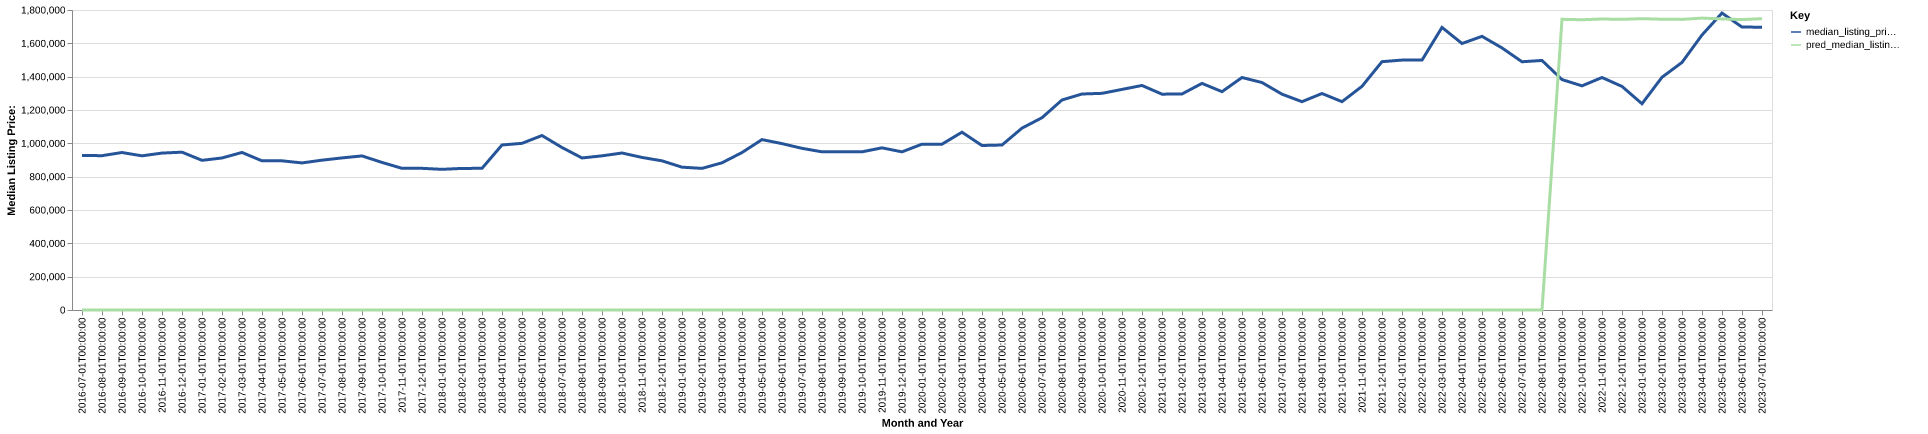

The table this chart was drawn from, first rows:
date, time_idx, median_listing_price, thirty_year_interest_rate_five, month, county_name, active_listing_count, median_days_on_market, pred_median_listing_price, month_year
2016-07-01, 0, 927000, 3.72, 7, napa, ca, 368.0, 59.0, 0, Jul-2016
2016-08-01, 1, 926000, 3.73, 8, napa, ca, 392.0, 60.0, 0, Aug-2016
2016-09-01, 2, 944950, 3.66, 9, napa, ca, 371.0, 66.0, 0, Sep-2016
2016-10-01, 3, 925000, 3.64, 10, napa, ca, 372.0, 62.0, 0, Oct-2016
2016-11-01, 4, 941500, 3.66, 11, napa, ca, 322.0, 71.0, 0, Nov-2016
2016-12-01, 5, 947000, 3.48, 12, napa, ca, 266.0, 85.0, 0, Dec-2016
2017-01-01, 6, 897975, 3.45, 1, napa, ca, 234.0, 95.0, 0, Jan-2017
2017-02-01, 7, 912200, 3.5, 2, napa, ca, 236.0, 74.0, 0, Feb-2017
2017-03-01, 8, 945250, 3.52, 3, napa, ca, 244.0, 55.0, 0, Mar-2017
2017-04-01, 9, 895000, 4.03, 4, napa, ca, 286.0, 38.0, 0, Apr-2017
2017-05-01, 10, 895000, 4.32, 5, napa, ca, 302.0, 43.0, 0, May-2017
2017-06-01, 11, 882500, 4.2, 6, napa, ca, 319.0, 51.0, 0, Jun-2017
2017-07-01, 12, 899000, 4.19, 7, napa, ca, 334.0, 50.0, 0, Jul-2017
2017-08-01, 13, 912498, 4.3, 8, napa, ca, 289.0, 53.0, 0, Aug-2017
2017-09-01, 14, 924500, 4.1, 9, napa, ca, 344.0, 53.0, 0, Sep-2017
2017-10-01, 15, 885500, 4.05, 10, napa, ca, 320.0, 64.0, 0, Oct-2017
2017-11-01, 16, 850000, 3.94, 11, napa, ca, 295.0, 61.0, 0, Nov-2017
2017-12-01, 17, 850000, 4.03, 12, napa, ca, 247.0, 72.0, 0, Dec-2017
2018-01-01, 18, 844000, 3.93, 1, napa, ca, 200.0, 80.0, 0, Jan-2018
2018-02-01, 19, 849500, 3.83, 2, napa, ca, 191.0, 77.0, 0, Feb-2018
2018-03-01, 20, 850000, 3.94, 3, napa, ca, 236.0, 34.0, 0, Mar-2018
2018-04-01, 21, 990162, 3.95, 4, napa, ca, 262.0, 38.0, 0, Apr-2018
2018-05-01, 22, 999975, 3.99, 5, napa, ca, 320.0, 41.0, 0, May-2018
2018-06-01, 23, 1047000, 4.15, 6, napa, ca, 364.0, 43.0, 0, Jun-2018
2018-07-01, 24, 975000, 4.4, 7, napa, ca, 387.0, 53.0, 0, Jul-2018
2018-08-01, 25, 912250, 4.46, 8, napa, ca, 380.0, 64.0, 0, Aug-2018
2018-09-01, 26, 925000, 4.58, 9, napa, ca, 409.0, 60.0, 0, Sep-2018
2018-10-01, 27, 942000, 4.66, 10, napa, ca, 409.0, 67.0, 0, Oct-2018
2018-11-01, 28, 915375, 4.62, 11, napa, ca, 384.0, 69.0, 0, Nov-2018
2018-12-01, 29, 895000, 4.54, 12, napa, ca, 316.0, 74.0, 0, Dec-2018
2019-01-01, 30, 857000, 4.6, 1, napa, ca, 283.0, 86.0, 0, Jan-2019
2019-02-01, 31, 849713, 4.72, 2, napa, ca, 293.0, 86.0, 0, Feb-2019
2019-03-01, 32, 883186, 4.9, 3, napa, ca, 332.0, 70.0, 0, Mar-2019
2019-04-01, 33, 944750, 4.94, 4, napa, ca, 363.0, 52.0, 0, Apr-2019
2019-05-01, 34, 1022500, 4.75, 5, napa, ca, 439.0, 47.0, 0, May-2019
2019-06-01, 35, 998250, 4.51, 6, napa, ca, 465.0, 51.0, 0, Jun-2019
2019-07-01, 36, 970000, 4.41, 7, napa, ca, 475.0, 67.0, 0, Jul-2019
2019-08-01, 37, 949000, 4.41, 8, napa, ca, 475.0, 68.0, 0, Aug-2019
2019-09-01, 38, 949000, 4.2, 9, napa, ca, 478.0, 69.0, 0, Sep-2019
2019-10-01, 39, 949000, 4.14, 10, napa, ca, 477.0, 71.0, 0, Oct-2019
2019-11-01, 40, 973000, 3.84, 11, napa, ca, 414.0, 87.0, 0, Nov-2019
2019-12-01, 41, 948944, 3.81, 12, napa, ca, 312.0, 103.0, 0, Dec-2019
2020-01-01, 42, 995000, 3.75, 1, napa, ca, 243.0, 116.0, 0, Jan-2020
2020-02-01, 43, 995000, 3.73, 2, napa, ca, 284.0, 102.0, 0, Feb-2020
2020-03-01, 44, 1066750, 3.78, 3, napa, ca, 333.0, 44.0, 0, Mar-2020
2020-04-01, 45, 987000, 3.75, 4, napa, ca, 301.0, 58.0, 0, Apr-2020
2020-05-01, 46, 989900, 3.74, 5, napa, ca, 392.0, 67.0, 0, May-2020
2020-06-01, 47, 1091250, 3.72, 6, napa, ca, 382.0, 66.0, 0, Jun-2020
2020-07-01, 48, 1153750, 3.49, 7, napa, ca, 376.0, 67.0, 0, Jul-2020
2020-08-01, 49, 1260000, 3.65, 8, napa, ca, 322.0, 75.0, 0, Aug-2020
2020-09-01, 50, 1296000, 3.33, 9, napa, ca, 310.0, 78.0, 0, Sep-2020
2020-10-01, 51, 1300000, 3.28, 10, napa, ca, 306.0, 66.0, 0, Oct-2020
2020-11-01, 52, 1323500, 3.21, 11, napa, ca, 298.0, 67.0, 0, Nov-2020
2020-12-01, 53, 1347250, 3.07, 12, napa, ca, 238.0, 82.0, 0, Dec-2020
2021-01-01, 54, 1295000, 2.99, 1, napa, ca, 218.0, 87.0, 0, Jan-2021
2021-02-01, 55, 1296250, 2.93, 2, napa, ca, 213.0, 91.0, 0, Feb-2021
2021-03-01, 56, 1359750, 2.88, 3, napa, ca, 220.0, 60.0, 0, Mar-2021
2021-04-01, 57, 1310000, 2.84, 4, napa, ca, 226.0, 56.0, 0, Apr-2021
2021-05-01, 58, 1395000, 2.71, 5, napa, ca, 239.0, 48.0, 0, May-2021
2021-06-01, 59, 1364750, 2.79, 6, napa, ca, 276.0, 53.0, 0, Jun-2021
... 25 more rows
